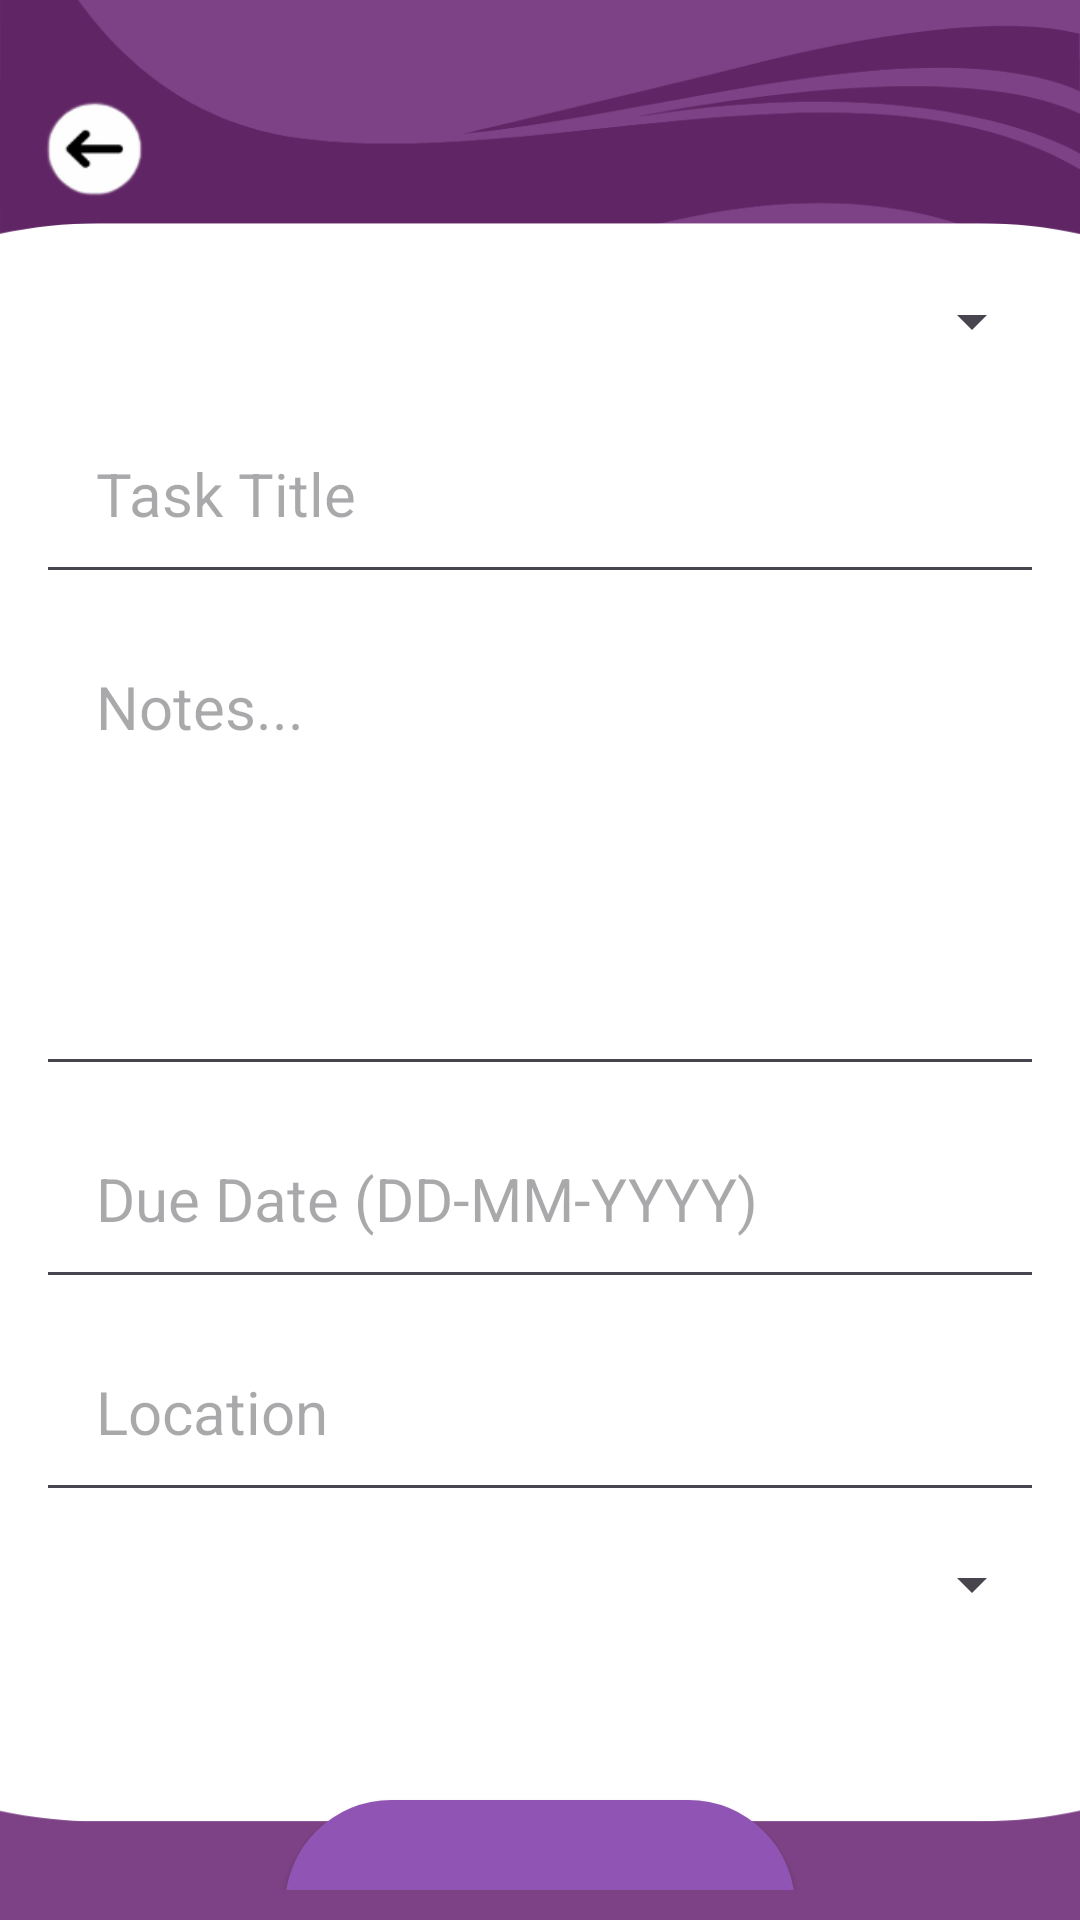

Layout XML and referenced resources for this Android screen:
<!-- AndroidManifest.xml: application theme Theme.ReMine -->
<!-- res/layout/activity_firestore_testing.xml -->
<?xml version="1.0" encoding="utf-8"?>
<LinearLayout xmlns:android="http://schemas.android.com/apk/res/android"
    xmlns:app="http://schemas.android.com/apk/res-auto"
    xmlns:tools="http://schemas.android.com/tools"
    android:id="@+id/main"
    android:layout_width="match_parent"
    android:layout_height="match_parent"
    android:orientation="vertical"
    android:padding="10dp"
    android:background="@drawable/add_upcoming_event"
    tools:context=".ui.FirestoreTestingActivity" >

    <LinearLayout
        android:layout_width="40dp"
        android:layout_height="40dp"
        android:background="@drawable/arrowbutton"
        android:layout_marginTop="20dp"
        android:layout_marginBottom="15dp">

    </LinearLayout>

    <Spinner
        android:id="@+id/categorySpinner"
        android:layout_margin="2dp"
        android:padding="20dp"
        android:layout_width="match_parent"
        android:layout_height="wrap_content"
        >
    </Spinner>

    <EditText
        android:id="@+id/titleEt"
        android:layout_margin="2dp"
        android:padding="20dp"
        android:layout_width="match_parent"
        android:layout_height="wrap_content"
        android:inputType="text"
        android:hint="Task Title"
        android:textSize="20dp">
    </EditText>

    <EditText
        android:id="@+id/notesEt"
        android:layout_width="match_parent"
        android:layout_height="160dp"
        android:layout_margin="2dp"
        android:gravity="start"
        android:hint="Notes..."
        android:inputType="textMultiLine|textCapSentences"
        android:minHeight="250dp"
        android:padding="20dp"
        android:textSize="20dp">

    </EditText>

    <EditText
        android:id="@+id/dueDateEt"
        android:layout_margin="2dp"
        android:padding="20dp"
        android:layout_width="match_parent"
        android:layout_height="wrap_content"
        android:inputType="text"
        android:hint="Due Date (DD-MM-YYYY)"
        android:textSize="20dp">
    </EditText>

    <EditText
        android:id="@+id/locationEt"
        android:layout_margin="2dp"
        android:padding="20dp"
        android:layout_width="match_parent"
        android:layout_height="wrap_content"
        android:inputType="text"
        android:hint="Location"
        android:textSize="20dp">
    </EditText>

    <Spinner
        android:id="@+id/prioritySpinner"
        android:layout_margin="2dp"
        android:padding="20dp"
        android:layout_width="match_parent"
        android:layout_height="wrap_content"
        >
    </Spinner>

    <Button
        android:id="@+id/addTaskBtn"
        android:layout_width="170dp"
        android:layout_height="71dp"
        android:layout_gravity="center"
        android:layout_margin="50dp"
        android:background="@drawable/shapedashboard"
        android:padding="20dp"
        android:text="Add Task"
        android:textColor="@color/white"
        android:textSize="15sp">

    </Button>


</LinearLayout>
<!-- resources referenced by this layout -->
<resources>
  <color name="white">#FFFFFFFF</color>
  <!-- drawable add_upcoming_event: png bitmap (drawable, 25802 bytes) -->
  <!-- drawable arrowbutton: png bitmap (drawable, 5294 bytes) -->
  <!-- drawable shapedashboard (drawable) -->
  <?xml version="1.0" encoding="utf-8"?>
  <shape xmlns:android="http://schemas.android.com/apk/res/android"
      android:shape="rectangle">
  
      <solid android:color="#9055B4"/>
      <corners android:radius="150dp"/>
  
  </shape>
  <style name="Theme.ReMine" parent="Base.Theme.ReMine" />
  <style name="Base.Theme.ReMine" parent="Theme.Material3.DayNight.NoActionBar">
          
          
      </style>
</resources>
